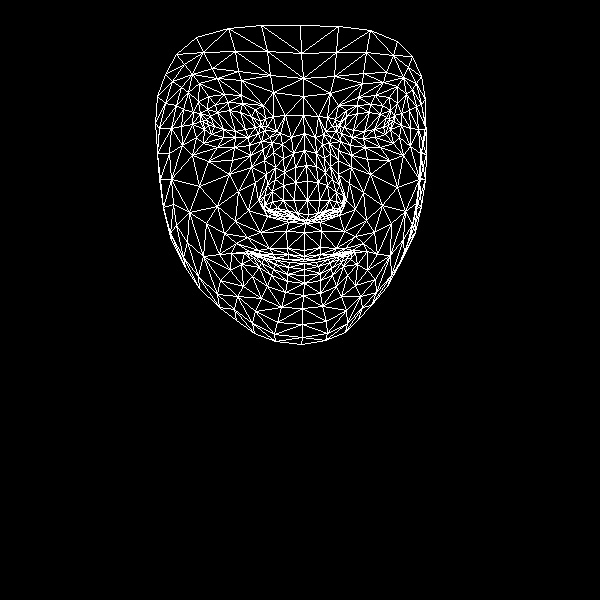

Values plotted in this chart, from the file beside it:
, x, y
0, 304, 250
1, 308, 214
2, 305, 223
3, 295, 167
4, 307, 200
5, 307, 181
6, 304, 133
7, 208, 125
8, 303, 96
9, 303, 78
10, 300, 25
11, 304, 256
12, 304, 259
13, 303, 261
14, 304, 263
15, 304, 269
16, 304, 275
17, 304, 283
18, 303, 295
19, 307, 220
20, 293, 217
21, 165, 74
22, 248, 137
23, 235, 137
24, 223, 137
25, 204, 129
26, 258, 133
27, 228, 102
28, 242, 103
29, 215, 104
30, 207, 109
31, 196, 137
32, 255, 311
33, 203, 121
34, 159, 128
35, 181, 126
36, 238, 191
37, 287, 248
38, 288, 259
39, 269, 248
40, 258, 250
41, 275, 258
42, 266, 256
43, 241, 264
44, 297, 213
45, 294, 200
46, 188, 92
47, 264, 160
48, 265, 205
49, 264, 196
50, 199, 186
51, 295, 182
52, 217, 78
53, 199, 83
54, 176, 54
55, 273, 92
56, 255, 109
57, 231, 253
58, 171, 240
59, 274, 212
... 408 more rows
